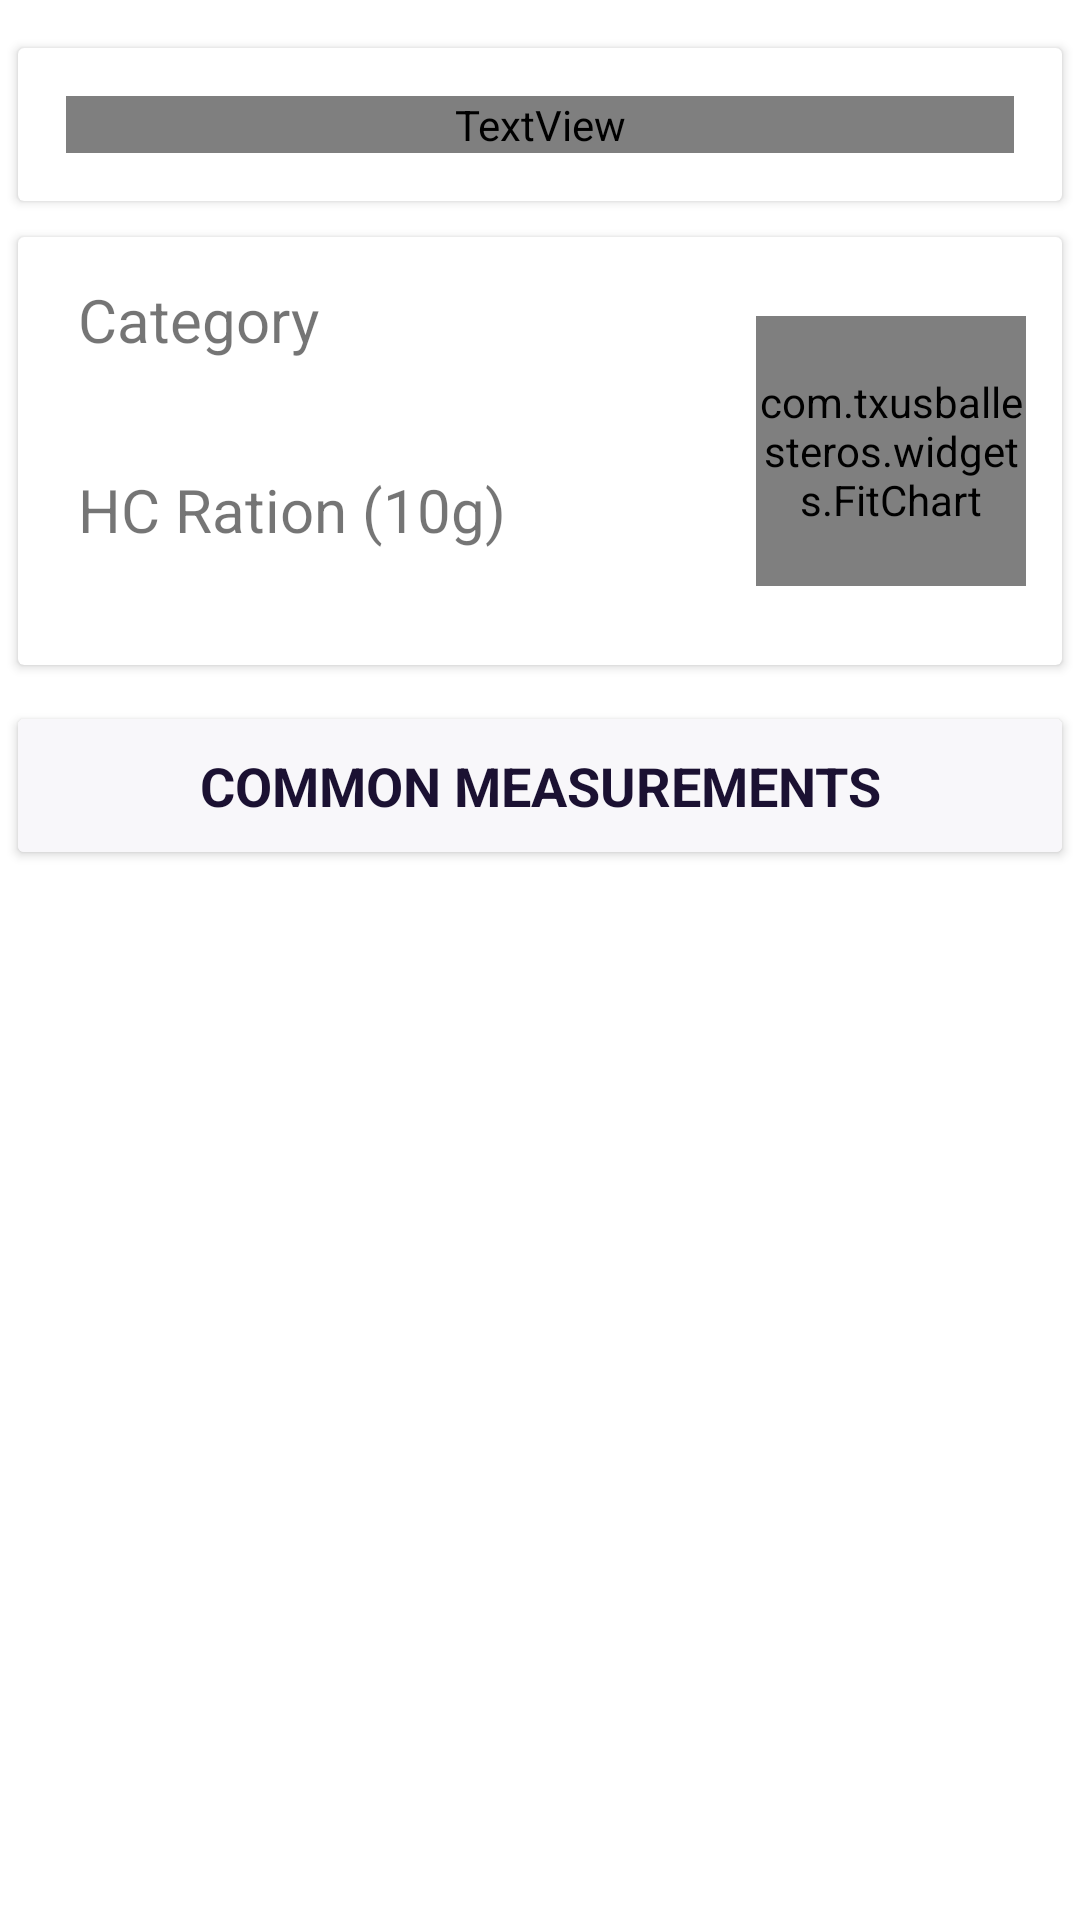

Reconstruct the res/layout file that produces this screen, plus the resources it refers to.
<!-- AndroidManifest.xml: application theme AppTheme -->
<!-- res/layout/content_details.xml -->
<?xml version="1.0" encoding="utf-8"?>
<LinearLayout xmlns:android="http://schemas.android.com/apk/res/android"
    xmlns:app="http://schemas.android.com/apk/res-auto"
    xmlns:tools="http://schemas.android.com/tools"
    android:layout_width="match_parent"
    android:layout_height="match_parent"
    android:backgroundTint="@color/colorAppBackground"
    android:orientation="vertical">

    <LinearLayout
        android:id="@+id/ll_title"
        style="@style/DetailsInfoLayout"
        android:layout_width="match_parent"
        android:layout_height="wrap_content"
        android:orientation="vertical">

        <androidx.cardview.widget.CardView
            android:layout_width="match_parent"
            android:layout_height="wrap_content"
            android:layout_margin="6dp"
            android:backgroundTint="@color/colorItemBackground">

            <TextView
                android:id="@+id/tv_food_name"
                style="@style/DetailsMainTitle"
                android:layout_width="match_parent"
                android:layout_height="wrap_content"
                android:text="@string/product_name_example" />

        </androidx.cardview.widget.CardView>

        <androidx.cardview.widget.CardView
            android:layout_width="match_parent"
            android:layout_height="wrap_content"
            android:layout_margin="6dp"
            android:backgroundTint="@color/colorItemBackground">

            <LinearLayout
                android:layout_width="match_parent"
                android:layout_height="wrap_content"
                android:orientation="horizontal"
                android:padding="8dp">

                <LinearLayout
                    android:layout_width="wrap_content"
                    android:layout_height="wrap_content"
                    android:orientation="vertical">

                    <LinearLayout
                        android:layout_width="wrap_content"
                        android:layout_height="wrap_content"
                        android:layout_marginStart="6dp"
                        android:orientation="vertical"
                        android:padding="6dp">

                        <TextView
                            style="@style/DetailsTitles"
                            android:layout_width="wrap_content"
                            android:layout_height="wrap_content"
                            android:text="@string/category_title" />

                        <TextView
                            android:id="@+id/tv_category_name"
                            style="@style/DetailsInfo"
                            android:layout_width="220dp"
                            android:layout_height="wrap_content"
                            android:gravity="start"
                            tools:text="@string/category_example" />
                    </LinearLayout>


                    <LinearLayout
                        android:id="@+id/linearLayout"
                        android:layout_width="wrap_content"
                        android:layout_height="wrap_content"
                        android:layout_marginStart="6dp"
                        android:orientation="vertical"
                        android:padding="6dp">

                        <TextView
                            style="@style/DetailsTitles"
                            android:layout_width="wrap_content"
                            android:layout_height="wrap_content"
                            android:text="@string/chrations_title" />

                        <TextView
                            android:id="@+id/tv_carbs_g"
                            style="@style/DetailsInfo"
                            android:layout_width="wrap_content"
                            android:layout_height="wrap_content"
                            android:textAllCaps="false"
                            tools:text="@string/details_1chrations_example" />

                    </LinearLayout>
                </LinearLayout>

                <androidx.constraintlayout.widget.ConstraintLayout
                    android:id="@+id/ll_ig_title"
                    android:layout_width="match_parent"
                    android:layout_height="match_parent"
                    android:paddingEnd="4dp"
                    tools:ignore="RtlSymmetry">

                    <com.txusballesteros.widgets.FitChart
                        android:id="@+id/fc_gi_chart"
                        android:layout_width="@dimen/fitchart_size"
                        android:layout_height="@dimen/fitchart_size"
                        app:backStrokeColor="@color/colorGray"
                        app:layout_constraintBottom_toBottomOf="parent"
                        app:layout_constraintEnd_toEndOf="parent"
                        app:layout_constraintHorizontal_bias="0.421"
                        app:layout_constraintStart_toStartOf="parent"
                        app:layout_constraintTop_toTopOf="parent"
                        app:strokeSize="@dimen/fitchart_stroke_size"
                        app:valueStrokeColor="@color/colorGreen" />

                    <TextView
                        android:id="@+id/tv_ig"
                        style="@style/DetailsInfo"
                        android:layout_width="wrap_content"
                        android:layout_height="wrap_content"
                        android:layout_gravity="center_vertical"
                        app:layout_constraintBottom_toBottomOf="@+id/fc_gi_chart"
                        app:layout_constraintEnd_toEndOf="@+id/fc_gi_chart"
                        app:layout_constraintStart_toStartOf="@+id/fc_gi_chart"
                        app:layout_constraintTop_toTopOf="@+id/fc_gi_chart"
                        tools:text="@string/ig_example" />

                </androidx.constraintlayout.widget.ConstraintLayout>

            </LinearLayout>
        </androidx.cardview.widget.CardView>

        <androidx.cardview.widget.CardView
            android:id="@+id/cv_measr_table"
            android:layout_width="match_parent"
            android:layout_height="wrap_content"
            android:layout_marginStart="6dp"
            android:layout_marginTop="12dp"
            android:layout_marginEnd="6dp"
            android:layout_marginBottom="12dp"
            >

            <LinearLayout
                android:layout_width="match_parent"
                android:layout_height="wrap_content"
                android:orientation="vertical"
                android:background="@color/colorAppBackground">

                <LinearLayout
                    android:layout_width="match_parent"
                    android:layout_height="wrap_content"
                    android:orientation="vertical">

                    <TextView
                        android:id="@+id/textView3"
                        style="@style/MeasurementTableTitle"
                        android:layout_width="match_parent"
                        android:layout_height="wrap_content"
                        android:text="@string/details_measurement_table_title" />

                    <LinearLayout
                        android:layout_width="match_parent"
                        android:layout_height="wrap_content"
                        android:orientation="horizontal"
                        android:visibility="gone">

                        <TextView
                            android:id="@+id/measurement_column"
                            style="@style/MeasurementListHeader"
                            android:layout_height="wrap_content"
                            android:text="@string/details_measurement_table_header_quantity" />

                        <TextView
                            android:id="@+id/carbs_column"
                            style="@style/MeasurementListHeader"
                            android:layout_height="wrap_content"
                            android:text="@string/details_measurement_table_header_ch" />

                    </LinearLayout>
                </LinearLayout>

                <androidx.recyclerview.widget.RecyclerView
                    android:id="@+id/rv"
                    android:layout_width="match_parent"
                    android:layout_height="wrap_content" />

            </LinearLayout>
        </androidx.cardview.widget.CardView>
    </LinearLayout>
</LinearLayout>
<!-- resources referenced by this layout -->
<resources>
  <color name="colorAppBackground">#F8F7FA</color>
  <color name="colorGray">#BDBDBD</color>
  <color name="colorGreen">#66AD65</color>
  <color name="colorItemBackground">#131313</color>
  <dimen name="fitchart_size">90dp</dimen>
  <dimen name="fitchart_stroke_size">12dp</dimen>
  <string name="category_example">Vegetables and greens</string>
  <string name="category_title">Category</string>
  <string name="chrations_title">HC Ration (10g)</string>
  <string name="details_1chrations_example">200g</string>
  <string name="details_measurement_table_header_ch">Carbohydrates</string>
  <string name="details_measurement_table_header_quantity">Amount</string>
  <string name="details_measurement_table_title">Common measurements</string>
  <string name="ig_example">20</string>
  <string name="product_name_example">Cooked chickpeas</string>
  <style name="DetailsInfo">
          <item name="android:textSize">18sp</item>
          <item name="android:gravity">center</item>
          <item name="android:textColor">@color/colorText</item>
          <item name="android:textAllCaps">true</item>
          <item name="android:textStyle">bold</item>
      </style>
  <style name="DetailsInfoLayout">
          <item name="android:paddingTop">10dp</item>
          <item name="android:gravity">left|center_vertical</item>
  
  
      </style>
  <style name="DetailsMainTitle">
          <item name="android:textStyle">bold</item>
          <item name="android:textColor">@color/colorTitle</item>
          <item name="android:textAllCaps">true</item>
          <item name="android:textSize">22sp</item>
          <item name="android:layout_margin">16dp</item>
          <item name="android:gravity">center_horizontal</item>
      </style>
  <style name="DetailsTitles">
          <item name="android:textSize">20sp</item>
          <item name="android:gravity">center|left</item>
          <item name="android:textAllCaps">false</item>
      </style>
  <style name="MeasurementListHeader" parent="MeasurementList">
          <item name="android:textSize">@dimen/text_size_measurement_list_header</item>
      </style>
  <style name="MeasurementTableTitle" parent="DetailsMainTitle">
          <item name="android:textColor">@color/colorText</item>
          <item name="android:textSize">18sp</item>
          <item name="android:textAlignment">center</item>
          <item name="android:layout_margin">0dp</item>
          <item name="android:padding">10dp</item>
      </style>
  <style name="AppTheme" parent="Theme.MaterialComponents.DayNight.DarkActionBar">
          
          <item name="colorPrimary">@color/colorPrimary</item>
          <item name="colorPrimaryDark">@color/colorPrimaryDark</item>
          <item name="colorAccent">@color/colorAccent</item>
      </style>
  <color name="colorText">#1B1132</color>
  <color name="colorTitle">@color/colorPrimaryLight</color>
  <style name="MeasurementList">
          <item name="android:layout_weight">1</item>
          <item name="android:textSize">@dimen/text_size_measurement_list_item</item>
          <item name="android:gravity">center</item>
          <item name="android:layout_width">0dp</item>
          <item name="android:padding">4dp</item>
          <item name="android:layout_gravity">center</item>
          <item name="android:textColor">@color/colorText</item>
          <item name="android:backgroundTint">@color/colorMeasurementBackground</item>
      </style>
  <dimen name="text_size_measurement_list_header">20sp</dimen>
  <color name="colorPrimary">#433c49</color>
  <color name="colorPrimaryDark">#1d191f</color>
  <color name="colorAccent">#358FAB</color>
  <color name="colorPrimaryLight">#eddaf1</color>
  <dimen name="text_size_measurement_list_item">18sp</dimen>
  <color name="colorMeasurementBackground">@color/colorAppBackground</color>
</resources>
